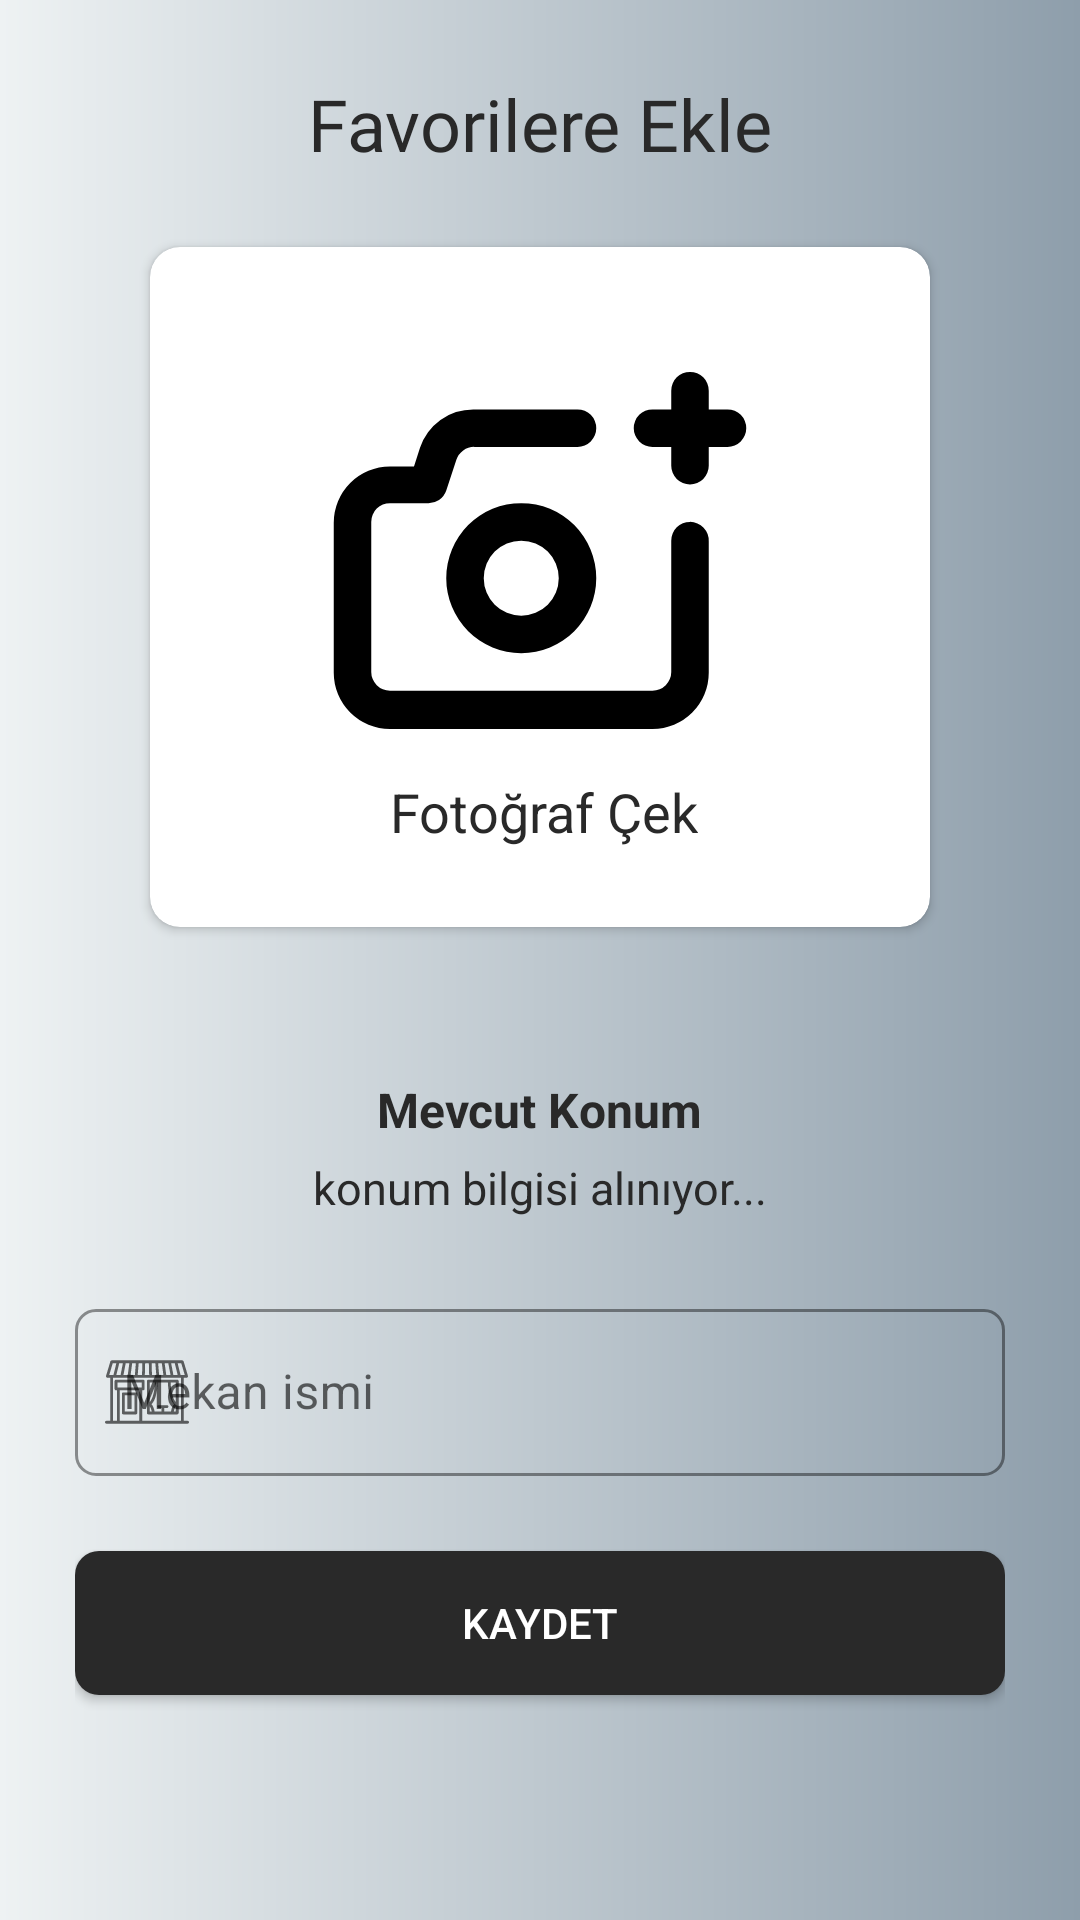

Produce the Android XML layout that renders to this screen, including the resource entries it uses.
<!-- AndroidManifest.xml: application theme Theme.FavouritePlace -->
<!-- res/layout/activity_add.xml -->
<?xml version="1.0" encoding="utf-8"?>
<androidx.constraintlayout.widget.ConstraintLayout xmlns:android="http://schemas.android.com/apk/res/android"
    xmlns:app="http://schemas.android.com/apk/res-auto"
    xmlns:tools="http://schemas.android.com/tools"
    android:layout_width="match_parent"
    android:layout_height="match_parent"
    android:background="@drawable/gradient"
    android:visibility="visible"
    tools:context=".Add.AddActivity">


    <androidx.cardview.widget.CardView
        android:id="@+id/addPhoto"
        android:layout_width="0dp"
        android:layout_height="0dp"
        android:layout_marginStart="50dp"
        android:layout_marginTop="25dp"
        android:layout_marginEnd="50dp"
        android:layout_marginBottom="50dp"
        android:visibility="visible"
        app:cardCornerRadius="10dp"
        app:layout_constraintBottom_toTopOf="@+id/linearLayout3"
        app:layout_constraintEnd_toEndOf="parent"
        app:layout_constraintStart_toStartOf="parent"
        app:layout_constraintTop_toBottomOf="@+id/textView2">

        <RelativeLayout
            android:layout_width="match_parent"
            android:layout_height="match_parent"
            android:gravity="center"

            >

            <ImageView
                android:id="@+id/imgCamera"
                android:layout_width="wrap_content"
                android:layout_height="wrap_content"
                android:scaleType="center"
                android:src="@drawable/ic_camera"
                android:visibility="visible"

                app:layout_constraintEnd_toEndOf="parent"
                app:layout_constraintStart_toStartOf="parent"></ImageView>

            <TextView
                android:id="@+id/txtTakeCamera"
                android:layout_width="wrap_content"
                android:layout_height="wrap_content"
                android:layout_below="@id/imgCamera"
                android:layout_marginLeft="25dp"
                android:text="Fotoğraf Çek"
                android:textColor="@color/special_black"
                android:textSize="18sp"></TextView>

        </RelativeLayout>


    </androidx.cardview.widget.CardView>

    <LinearLayout
        android:id="@+id/linearLayout3"
        android:layout_width="0dp"
        android:layout_height="wrap_content"
        android:layout_marginStart="25dp"
        android:layout_marginEnd="25dp"
        android:layout_marginBottom="50dp"
        android:orientation="vertical"
        app:layout_constraintBottom_toBottomOf="parent"
        app:layout_constraintEnd_toEndOf="parent"
        app:layout_constraintHorizontal_bias="1.0"
        app:layout_constraintStart_toStartOf="parent">


        <TextView
            android:id="@+id/txtLocationInfo"
            android:layout_width="wrap_content"
            android:layout_height="wrap_content"
            android:layout_gravity="center"
            android:layout_marginBottom="5dp"
            android:text="Mevcut Konum"
            android:textAllCaps="false"
            android:textColor="@color/special_black"
            android:textColorHint="#80292929"
            android:textSize="16sp"

            android:textStyle="bold" />

        <TextView
            android:id="@+id/txtLocation"
            android:layout_width="wrap_content"
            android:layout_height="wrap_content"
            android:layout_gravity="center"
            android:layout_marginBottom="25dp"
            android:text="konum bilgisi alınıyor..."
            android:textAllCaps="false"
            android:textColor="@color/special_black"
            android:textColorHint="#80292929"
            android:textSize="15sp" />


        <com.google.android.material.textfield.TextInputLayout
            android:id="@+id/editTextPlaceNameInputLayout"
            style="@style/Widget.MaterialComponents.TextInputLayout.OutlinedBox"
            android:layout_width="match_parent"
            android:layout_height="wrap_content"
            android:layout_marginBottom="25dp"
            app:boxCornerRadiusBottomEnd="7dp"
            app:boxCornerRadiusBottomStart="7dp"
            app:boxCornerRadiusTopEnd="7dp"
            app:boxCornerRadiusTopStart="7dp"
            app:boxStrokeColor="@color/special_black"
            app:boxStrokeErrorColor="#FF0000"
            app:errorIconDrawable="@android:drawable/stat_notify_error"
            app:errorTextColor="#FF0000"

            app:helperText=""
            app:hintTextColor="@color/special_black"
            app:startIconDrawable="@drawable/ic_place"
            tools:layout_editor_absoluteX="1dp"
            tools:layout_editor_absoluteY="618dp">

            <com.google.android.material.textfield.TextInputEditText
                android:id="@+id/editTextPlaceName"
                android:layout_width="match_parent"
                android:layout_height="wrap_content"
                android:hint="Mekan ismi"
                android:inputType="text"
                android:textColor="@color/special_black"
                android:textColorHighlight="@color/special_orange"
                android:textCursorDrawable="@drawable/cursor_color" />
        </com.google.android.material.textfield.TextInputLayout>


        <Button
            android:id="@+id/btnSave"
            android:layout_width="match_parent"
            android:layout_height="wrap_content"
            android:layout_marginBottom="25dp"
            android:background="@drawable/radius_button"


            android:text="Kaydet"
            android:textColor="#FFFFFF"
            app:backgroundTint="@color/special_black" />

    </LinearLayout>

    <TextView
        android:id="@+id/textView2"
        android:layout_width="wrap_content"
        android:layout_height="wrap_content"
        android:layout_marginTop="25dp"
        android:fontFamily="@font/lobster"
        android:text="Favorilere Ekle"
        android:textColor="@color/special_black"
        android:textSize="24sp"
        app:layout_constraintEnd_toEndOf="parent"
        app:layout_constraintStart_toStartOf="parent"
        app:layout_constraintTop_toTopOf="parent" />


</androidx.constraintlayout.widget.ConstraintLayout>
<!-- resources referenced by this layout -->
<resources>
  <color name="special_black">#292929</color>
  <color name="special_orange">#F49B07</color>
  <!-- drawable cursor_color (drawable) -->
  <?xml version="1.0" encoding="utf-8"?>
  <shape xmlns:android="http://schemas.android.com/apk/res/android" >
      <size android:width="3dp" />
      <solid android:color="@color/special_black"  />
  </shape>
  <!-- drawable gradient (drawable) -->
  <?xml version="1.0" encoding="utf-8"?>
  <shape
      android:shape = "rectangle"
      xmlns:android = "http://schemas.android.com/apk/res/android" >
  
      <gradient
          android:startColor = "#8e9eab"
  
          android:endColor = "#eef2f3"
          android:angle = "180"
          android:centerX="0.2"
          android:centerY="0.1"
  
          android:type = "linear" />
  
  
  
  </shape>
  <!-- drawable ic_camera (drawable) -->
  <vector xmlns:android="http://schemas.android.com/apk/res/android"
      android:width="150dp"
      android:height="150dp"
      android:viewportWidth="24"
      android:viewportHeight="24">
    <path
        android:fillColor="#FF000000"
        android:pathData="M20,10.5a1,1 0,0 0,-1 1v7a1,1 0,0 1,-1 1L4,19.5a1,1 0,0 1,-1 -1v-8a1,1 0,0 1,1 -1L6,9.5a1,1 0,0 0,1 -0.68l0.54,-1.64a1,1 0,0 1,0.95 -0.68L14,6.5a1,1 0,0 0,0 -2L8.44,4.5A3,3 0,0 0,5.6 6.55l-0.32,1L4,7.55a3,3 0,0 0,-3 3v8a3,3 0,0 0,3 3L18,21.55a3,3 0,0 0,3 -3v-7A1,1 0,0 0,20 10.5ZM11,9.5a4,4 0,1 0,4 4A4,4 0,0 0,11 9.5ZM11,15.5a2,2 0,1 1,2 -2A2,2 0,0 1,11 15.5ZM22,4.5L21,4.5v-1a1,1 0,0 0,-2 0v1L18,4.5a1,1 0,0 0,0 2h1v1a1,1 0,0 0,2 0v-1h1a1,1 0,0 0,0 -2Z"/>
  </vector>
  <!-- drawable ic_place: vector/xml drawable (drawable, 2615 chars, omitted) -->
  <!-- drawable radius_button (drawable-v24) -->
  <?xml version="1.0" encoding="utf-8"?>
  <shape
      xmlns:android="http://schemas.android.com/apk/res/android"
      android:shape="rectangle">
  
      <solid android:color="@color/special_black"/>
      <corners android:radius="8dp"/>
  
  
  </shape>
  <style name="Theme.FavouritePlace" parent="Theme.MaterialComponents.DayNight.NoActionBar">
          
          <item name="colorPrimary">@color/special_black</item>
          <item name="colorPrimaryVariant">@color/purple_700</item>
          <item name="colorOnPrimary">@color/white</item>
          
          <item name="colorSecondary">@color/teal_200</item>
          <item name="colorSecondaryVariant">@color/teal_700</item>
          <item name="colorOnSecondary">@color/black</item>
          
          <item name="android:statusBarColor" tools:targetApi="l">?attr/colorPrimaryVariant</item>
          
      </style>
  <color name="purple_700">#FF3700B3</color>
  <color name="white">#FFFFFFFF</color>
  <color name="teal_200">#FF03DAC5</color>
  <color name="teal_700">#FF018786</color>
  <color name="black">#FF000000</color>
</resources>
